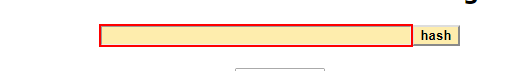
Task: Generate Yearly Report
Workflow: Calculate Hash

Step 1: type "[i_id + "-" + i_name + "-" + i_country+ "[k(enter)]"]" into the text box

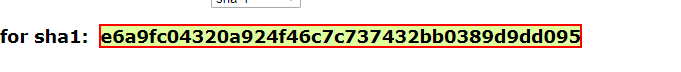
Step 2: get-text from the element
